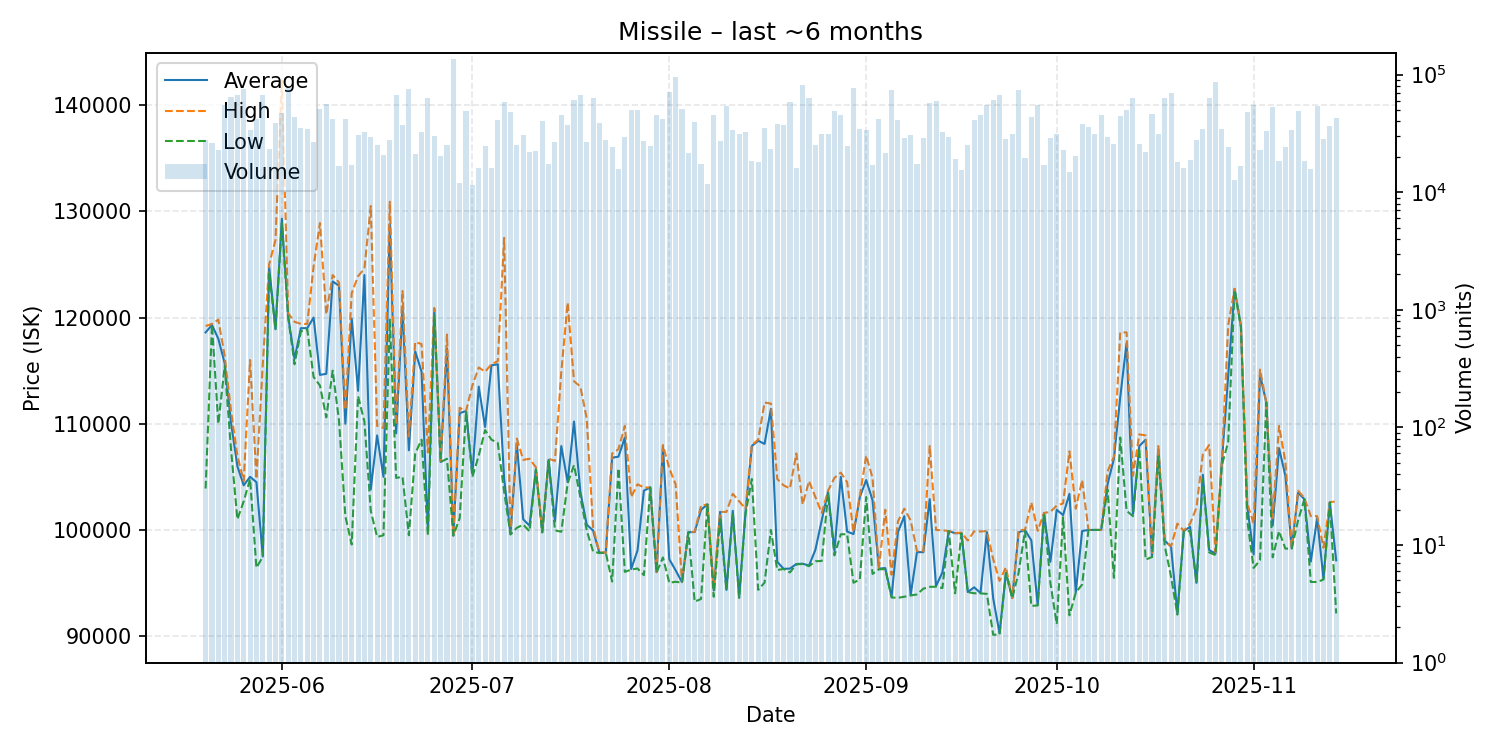

The data file committed next to this chart (first rows):
date, average, highest, lowest, order_count, volume
2025-05-20, 118600, 119200, 103900, 190, 27606
2025-05-21, 119300, 119400, 119300, 209, 26293
2025-05-22, 118000, 119800, 110000, 204, 22832
2025-05-23, 115700, 116400, 115400, 204, 54629
2025-05-24, 110100, 111200, 107600, 256, 64629
2025-05-25, 106000, 107000, 101000, 245, 67319
2025-05-26, 104200, 104600, 102700, 239, 75972
2025-05-27, 105000, 116000, 104800, 201, 33847
2025-05-28, 104500, 104800, 96440, 238, 42145
2025-05-29, 97500, 115600, 97480, 265, 67166
2025-05-30, 124800, 125000, 124300, 231, 23219
2025-05-31, 118900, 127300, 118900, 255, 38893
2025-06-01, 129300, 142300, 128900, 280, 46882
2025-06-02, 120100, 120400, 120000, 271, 76566
2025-06-03, 116100, 119600, 115600, 243, 43443
2025-06-04, 119000, 119400, 118700, 204, 35147
2025-06-05, 119000, 119400, 118900, 241, 34130
2025-06-06, 120000, 124800, 114400, 253, 26474
2025-06-07, 114600, 128900, 113600, 266, 50870
2025-06-08, 114700, 120300, 110600, 287, 55656
2025-06-09, 123400, 124000, 115000, 236, 41997
2025-06-10, 123000, 123300, 110300, 243, 16593
2025-06-11, 110000, 111300, 101300, 232, 42145
2025-06-12, 119900, 122300, 98630, 219, 16889
2025-06-13, 113100, 123900, 112600, 238, 30622
2025-06-14, 124000, 124600, 110200, 291, 32306
2025-06-15, 103800, 130500, 101800, 266, 29381
2025-06-16, 108900, 109800, 99340, 215, 25045
2025-06-17, 105000, 109600, 99500, 238, 20642
2025-06-18, 128800, 130900, 119800, 210, 27594
2025-06-19, 109100, 109900, 104900, 269, 66860
2025-06-20, 120900, 122500, 105000, 239, 36911
2025-06-21, 107500, 108800, 99500, 309, 75003
2025-06-22, 116800, 117700, 107200, 194, 21227
2025-06-23, 114900, 117500, 108500, 209, 32385
2025-06-24, 99920, 107300, 99490, 260, 63189
2025-06-25, 120800, 120900, 120200, 216, 29940
2025-06-26, 106400, 106500, 106400, 200, 20285
2025-06-27, 117100, 118400, 106700, 223, 25210
2025-06-28, 99470, 99470, 99470, 245, 134687
2025-06-29, 111000, 111500, 101100, 247, 11954
2025-06-30, 111200, 111200, 111200, 278, 48679
2025-07-01, 105300, 113600, 105000, 199, 11419
2025-07-02, 113500, 115300, 107000, 224, 15906
2025-07-03, 109700, 114900, 109400, 237, 24586
2025-07-04, 115500, 115600, 108500, 221, 16064
2025-07-05, 115600, 115900, 108200, 295, 41244
2025-07-06, 104800, 127500, 103600, 251, 58013
2025-07-07, 99620, 99640, 99570, 236, 47910
2025-07-08, 108100, 108600, 100200, 215, 25085
2025-07-09, 101000, 106600, 100500, 209, 30540
2025-07-10, 100400, 106700, 99870, 202, 22001
2025-07-11, 105700, 105900, 105700, 198, 22218
2025-07-12, 99810, 99900, 99760, 246, 40553
2025-07-13, 106600, 106700, 106500, 238, 17305
2025-07-14, 100800, 106500, 99960, 221, 26504
2025-07-15, 107900, 114900, 99830, 268, 45224
2025-07-16, 104500, 121400, 104400, 219, 36897
2025-07-17, 110200, 114000, 106100, 265, 61256
2025-07-18, 103600, 113500, 103100, 258, 67288
... 119 more rows
